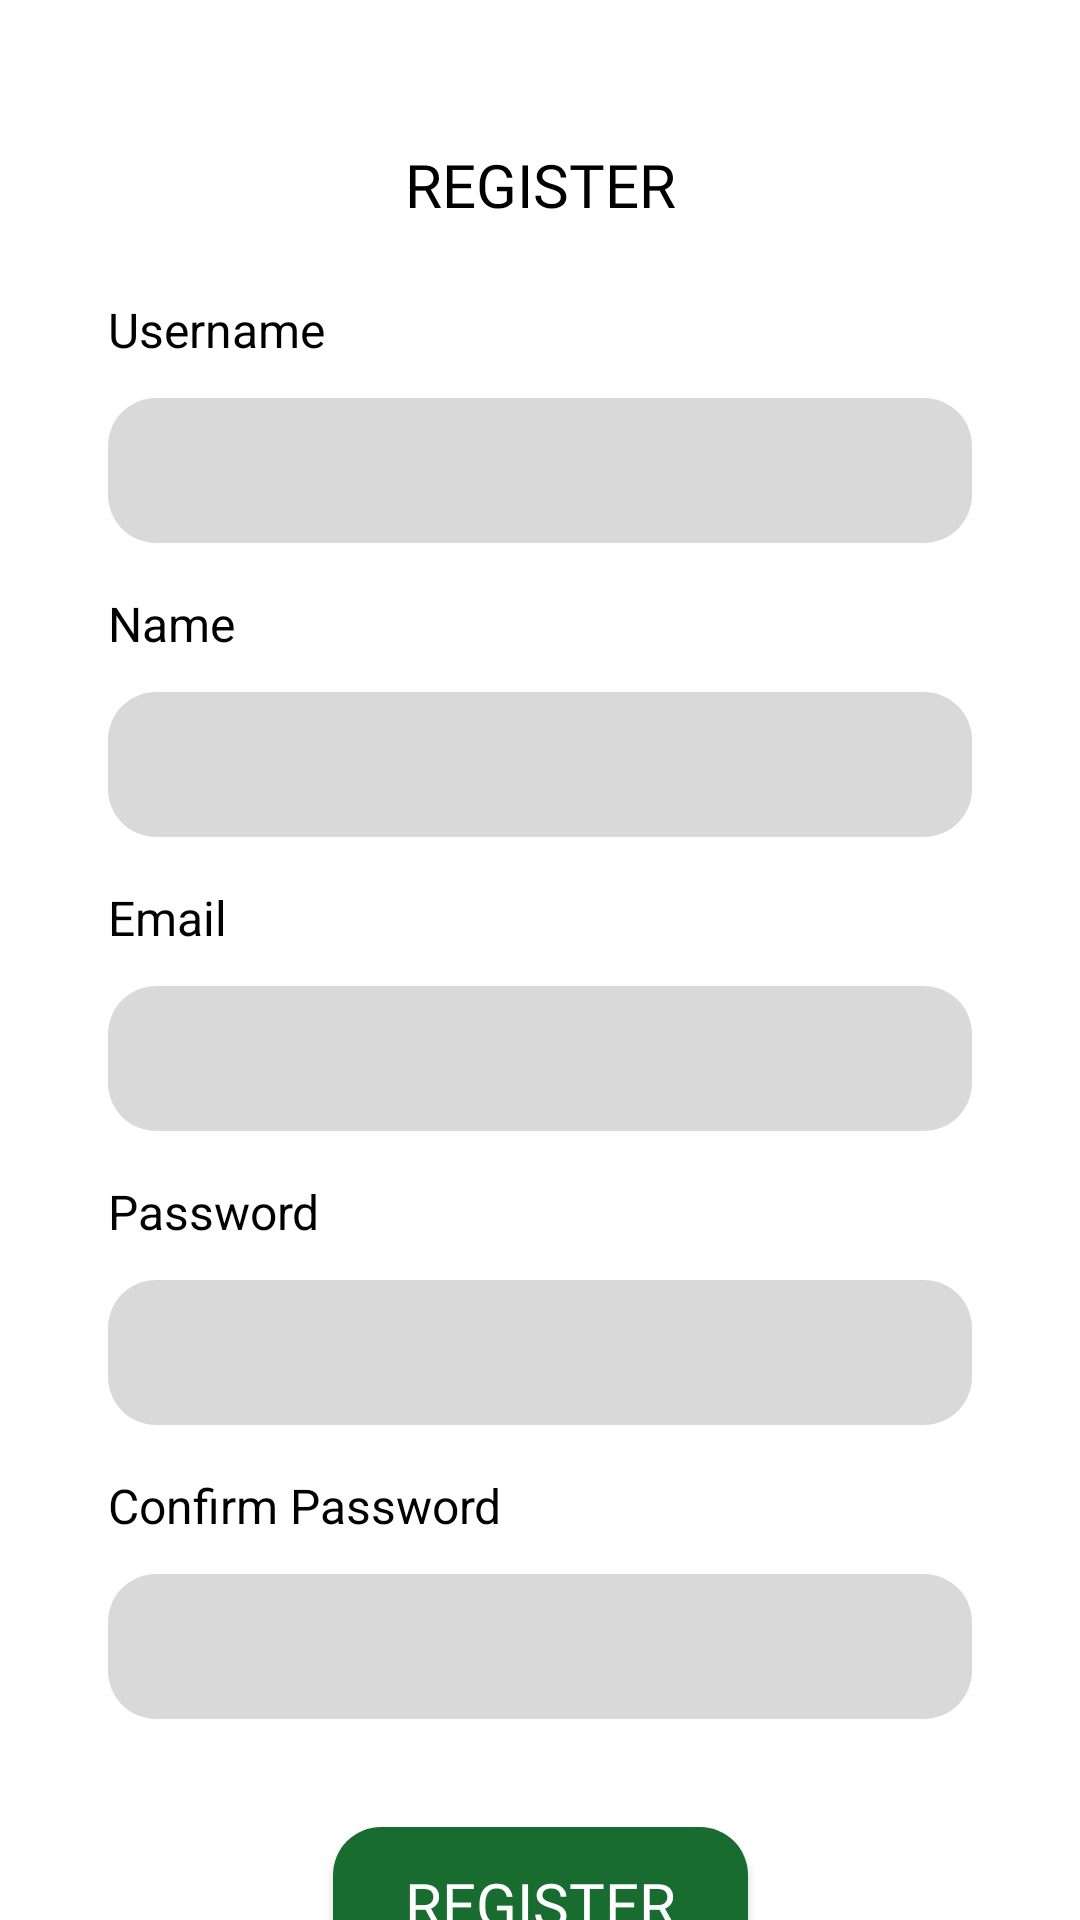

Reconstruct the res/layout file that produces this screen, plus the resources it refers to.
<!-- AndroidManifest.xml: application theme Theme.PapringanOnline -->
<!-- res/layout/activity_register.xml -->
<?xml version="1.0" encoding="utf-8"?>
<androidx.constraintlayout.widget.ConstraintLayout xmlns:android="http://schemas.android.com/apk/res/android"
    xmlns:app="http://schemas.android.com/apk/res-auto"
    xmlns:tools="http://schemas.android.com/tools"
    android:layout_width="match_parent"
    android:layout_height="match_parent"
    tools:context=".RegisterActivity">
    <TextView
        android:id="@+id/register_tvTitle"
        android:layout_width="wrap_content"
        android:layout_height="wrap_content"
        android:text="REGISTER"
        android:fontFamily="@font/inter_bold"
        android:textSize="20sp"
        android:textColor="@color/black"
        app:layout_constraintTop_toTopOf="parent"
        app:layout_constraintStart_toStartOf="parent"
        app:layout_constraintEnd_toEndOf="parent"
        android:layout_marginTop="48dp"/>

    <TextView
        android:id="@+id/register_lUsername"
        android:layout_width="wrap_content"
        android:layout_height="wrap_content"
        android:text="Username"
        android:textColor="@color/black"
        app:layout_constraintTop_toBottomOf="@id/register_tvTitle"
        android:layout_marginHorizontal="36dp"
        app:layout_constraintStart_toStartOf="parent"
        android:textSize="16sp"
        android:layout_marginTop="24dp"/>

    <EditText
        android:id="@+id/register_etUsername"
        android:layout_width="match_parent"
        android:layout_height="wrap_content"
        android:background="@drawable/round_grey"
        app:layout_constraintTop_toBottomOf="@id/register_lUsername"
        android:paddingVertical="12dp"
        android:paddingHorizontal="12dp"
        android:layout_marginHorizontal="36dp"
        android:layout_marginVertical="12dp"/>

    <TextView
        android:id="@+id/register_lName"
        android:layout_width="wrap_content"
        android:layout_height="wrap_content"
        android:text="Name"
        android:textColor="@color/black"
        app:layout_constraintTop_toBottomOf="@id/register_etUsername"
        android:layout_marginHorizontal="36dp"
        android:layout_marginTop="16dp"
        app:layout_constraintStart_toStartOf="parent"
        android:textSize="16sp"/>

    <EditText
        android:id="@+id/register_etName"
        android:layout_width="match_parent"
        android:layout_height="wrap_content"
        android:background="@drawable/round_grey"
        app:layout_constraintTop_toBottomOf="@id/register_lName"
        android:paddingVertical="12dp"
        android:paddingHorizontal="12dp"
        android:layout_marginHorizontal="36dp"
        android:layout_marginVertical="12dp"/>

    <TextView
        android:id="@+id/register_lEmail"
        android:layout_width="wrap_content"
        android:layout_height="wrap_content"
        android:text="Email"
        android:textColor="@color/black"
        app:layout_constraintTop_toBottomOf="@id/register_etName"
        android:layout_marginHorizontal="36dp"
        android:layout_marginTop="16dp"
        app:layout_constraintStart_toStartOf="parent"
        android:textSize="16sp"/>

    <EditText
        android:id="@+id/register_etEmail"
        android:layout_width="match_parent"
        android:layout_height="wrap_content"
        android:background="@drawable/round_grey"
        app:layout_constraintTop_toBottomOf="@id/register_lEmail"
        android:paddingVertical="12dp"
        android:paddingHorizontal="12dp"
        android:layout_marginHorizontal="36dp"
        android:layout_marginVertical="12dp"/>

    <TextView
        android:id="@+id/register_lPassword"
        android:layout_width="wrap_content"
        android:layout_height="wrap_content"
        android:text="Password"
        android:textColor="@color/black"
        app:layout_constraintTop_toBottomOf="@id/register_etEmail"
        android:layout_marginHorizontal="36dp"
        android:layout_marginTop="16dp"
        app:layout_constraintStart_toStartOf="parent"
        android:textSize="16sp"/>

    <EditText
        android:id="@+id/register_etPassword"
        android:layout_width="match_parent"
        android:layout_height="wrap_content"
        android:background="@drawable/round_grey"
        app:layout_constraintTop_toBottomOf="@id/register_lPassword"
        android:inputType="textPassword"
        android:paddingVertical="12dp"
        android:paddingHorizontal="12dp"
        android:layout_marginHorizontal="36dp"
        android:layout_marginVertical="12dp"/>

    <TextView
        android:id="@+id/register_lConfirmPassword"
        android:layout_width="wrap_content"
        android:layout_height="wrap_content"
        android:text="Confirm Password"
        android:textColor="@color/black"
        app:layout_constraintTop_toBottomOf="@id/register_etPassword"
        android:layout_marginHorizontal="36dp"
        android:layout_marginTop="16dp"
        app:layout_constraintStart_toStartOf="parent"
        android:textSize="16sp"/>

    <EditText
        android:id="@+id/register_etConfirmPassword"
        android:layout_width="match_parent"
        android:layout_height="wrap_content"
        android:background="@drawable/round_grey"
        app:layout_constraintTop_toBottomOf="@id/register_lConfirmPassword"
        android:paddingVertical="12dp"
        android:paddingHorizontal="12dp"
        android:inputType="textPassword"
        android:layout_marginHorizontal="36dp"
        android:layout_marginVertical="12dp"/>

    <android.widget.Button
        android:id="@+id/register_btnRegister"
        android:layout_width="wrap_content"
        android:layout_height="wrap_content"
        android:text="Register"
        android:background="@drawable/rounded_green"
        android:fontFamily="@font/inter_medium"
        android:textColor="@color/white"
        android:textSize="20sp"
        android:paddingVertical="12dp"
        android:paddingHorizontal="24dp"
        android:layout_marginTop="36dp"
        app:layout_constraintStart_toStartOf="parent"
        app:layout_constraintEnd_toEndOf="parent"
        app:layout_constraintTop_toBottomOf="@id/register_etConfirmPassword"
        />

</androidx.constraintlayout.widget.ConstraintLayout>
<!-- resources referenced by this layout -->
<resources>
  <color name="black">#FF000000</color>
  <color name="white">#FFFFFFFF</color>
  <!-- drawable round_grey (drawable) -->
  <?xml version="1.0" encoding="utf-8"?>
  <shape xmlns:android="http://schemas.android.com/apk/res/android">
  <corners android:radius="16dp"/>
      <solid android:color="@color/grey"/>
  </shape>
  <!-- drawable rounded_green (drawable) -->
  <?xml version="1.0" encoding="utf-8"?>
  <shape xmlns:android="http://schemas.android.com/apk/res/android">
  <corners android:radius="16dp"/>
      <solid android:color="@color/green_dark"/>
  </shape>
  <style name="Theme.PapringanOnline" parent="Theme.MaterialComponents.DayNight.NoActionBar">
          
          <item name="colorPrimary">@color/purple_500</item>
          <item name="colorPrimaryVariant">@color/purple_700</item>
          <item name="colorOnPrimary">@color/white</item>
          
          <item name="colorSecondary">@color/teal_200</item>
          <item name="colorSecondaryVariant">@color/teal_700</item>
          <item name="colorOnSecondary">@color/black</item>
          
          <item name="android:statusBarColor" tools:targetApi="l">?attr/colorPrimaryVariant</item>
          
      </style>
  <color name="grey">#D9D9D9</color>
  <color name="green_dark">#186C30</color>
  <color name="purple_500">#FF6200EE</color>
  <color name="purple_700">#FF3700B3</color>
  <color name="teal_200">#FF03DAC5</color>
  <color name="teal_700">#FF018786</color>
</resources>
